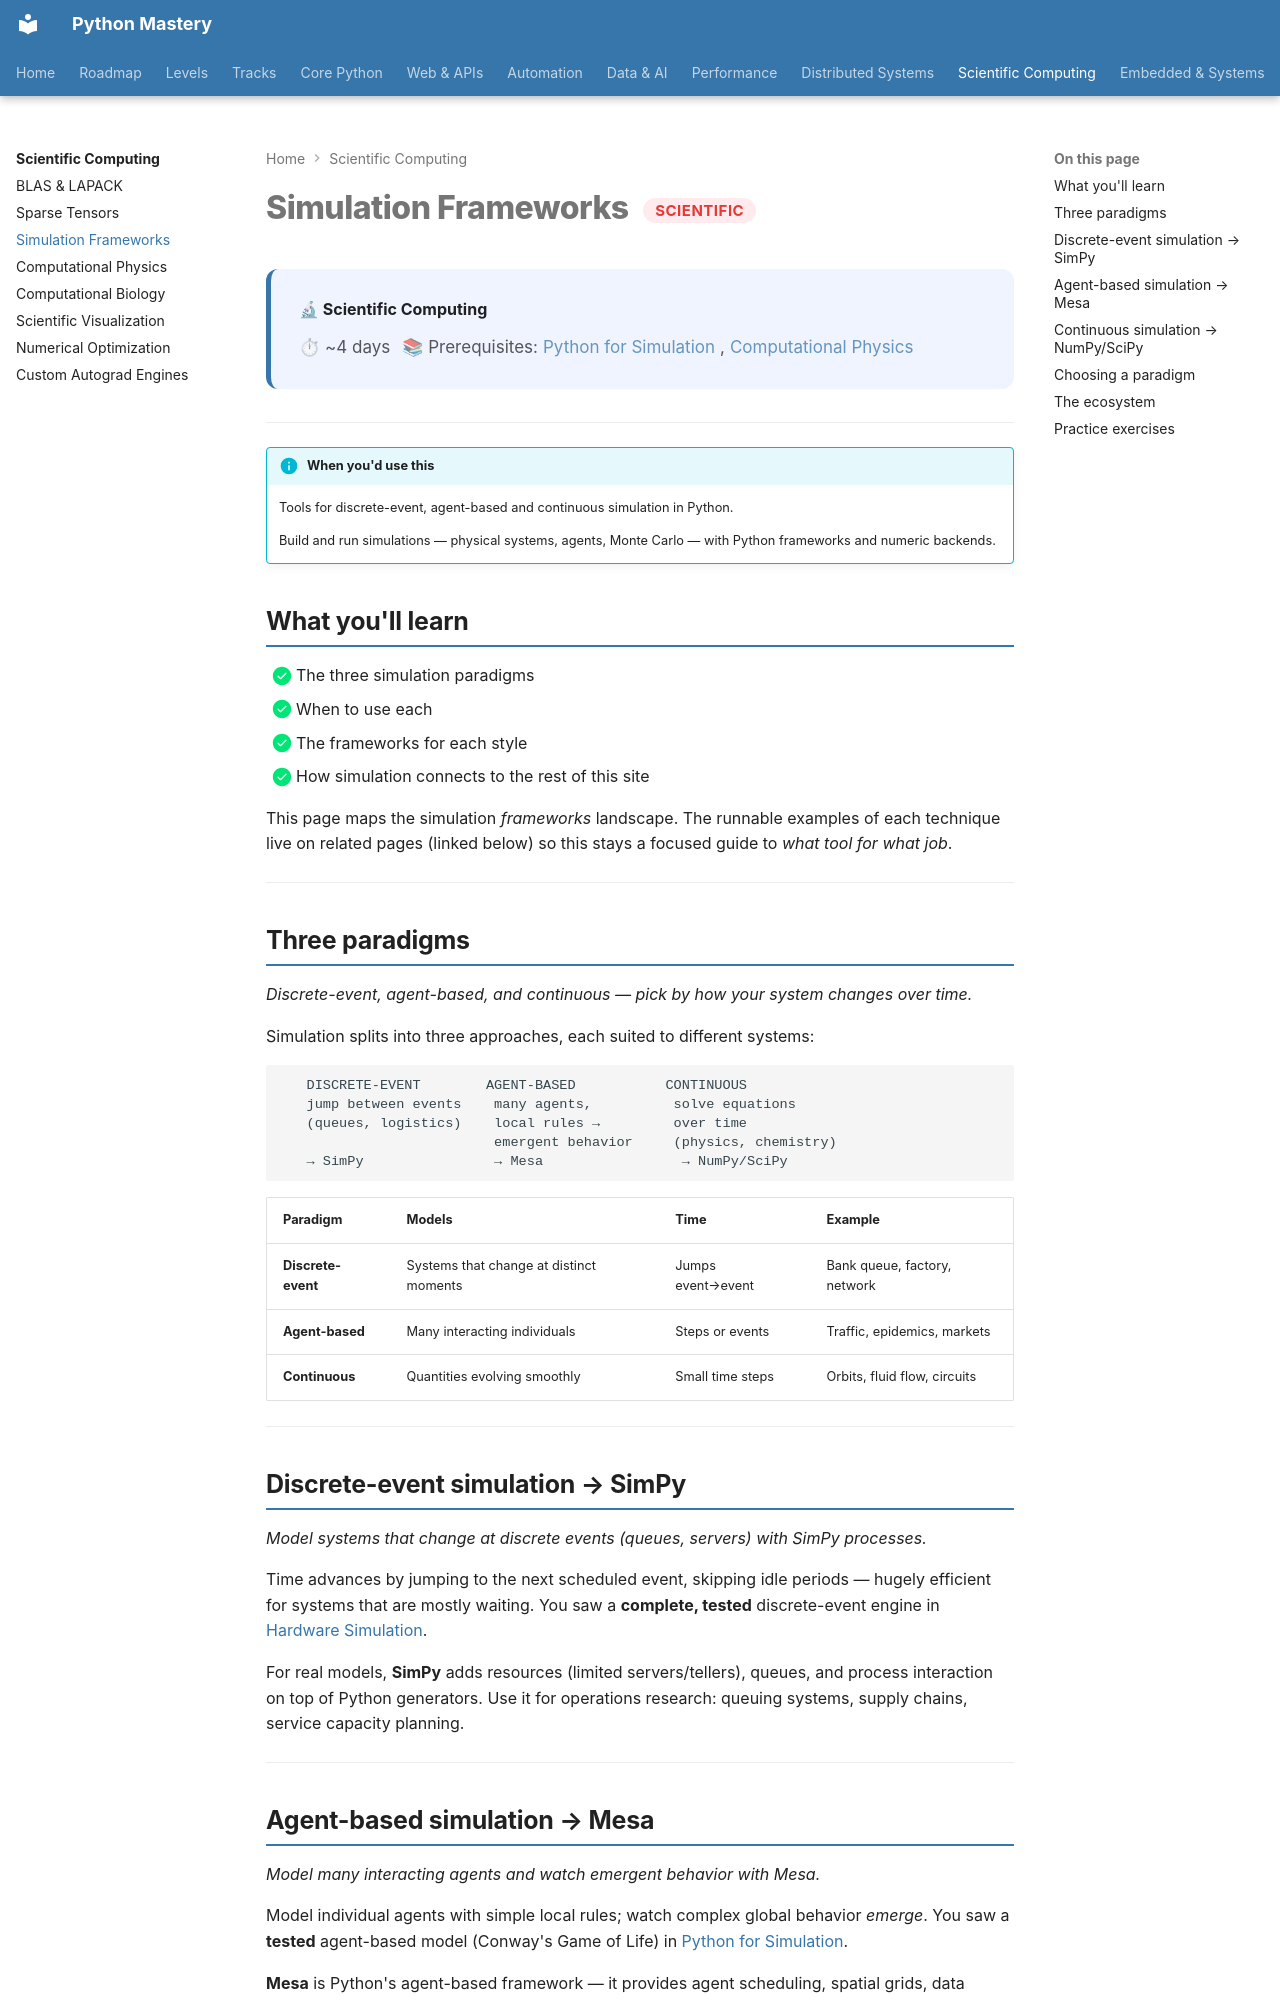

repository: SSnp75/PythonMastery-Site · page: scientific/simulation-frameworks/index.html · generator: mkdocs

---
title: "Simulation Frameworks"
description: Tools for discrete-event, agent-based and continuous simulation in Python
---

# Simulation Frameworks <span class="pm-badge pm-badge-advanced">Scientific</span>

<div class="pm-topic-header">
  <strong>🔬 Scientific Computing</strong>
  <div class="pm-topic-meta">
    <span>⏱ ~4 days</span>
    <span>📚 Prerequisites: <a href="../domains/simulation.md">Python for Simulation</a>, <a href="computational-physics.md">Computational Physics</a></span>
  </div>
</div>

---

!!! info "When you'd use this"
    Tools for discrete-event, agent-based and continuous simulation in Python.

    Build and run simulations — physical systems, agents, Monte Carlo — with Python frameworks and numeric backends.


## What you'll learn

- [x] The three simulation paradigms
- [x] When to use each
- [x] The frameworks for each style
- [x] How simulation connects to the rest of this site

This page maps the simulation *frameworks* landscape. The runnable examples of each technique live on related pages (linked below) so this stays a focused guide to *what tool for what job*.

---

## Three paradigms

*Discrete-event, agent-based, and continuous — pick by how your system changes over time.*

Simulation splits into three approaches, each suited to different systems:

```
   DISCRETE-EVENT        AGENT-BASED           CONTINUOUS
   jump between events    many agents,          solve equations
   (queues, logistics)    local rules →         over time
                          emergent behavior     (physics, chemistry)
   → SimPy                → Mesa                 → NumPy/SciPy
```

| Paradigm | Models | Time | Example |
|---|---|---|---|
| **Discrete-event** | Systems that change at distinct moments | Jumps event→event | Bank queue, factory, network |
| **Agent-based** | Many interacting individuals | Steps or events | Traffic, epidemics, markets |
| **Continuous** | Quantities evolving smoothly | Small time steps | Orbits, fluid flow, circuits |

---

## Discrete-event simulation → SimPy

*Model systems that change at discrete events (queues, servers) with SimPy processes.*

Time advances by jumping to the next scheduled event, skipping idle periods — hugely efficient for systems that are mostly waiting. You saw a **complete, tested** discrete-event engine in [Hardware Simulation](../embedded/hardware-simulation.md).

For real models, **SimPy** adds resources (limited servers/tellers), queues, and process interaction on top of Python generators. Use it for operations research: queuing systems, supply chains, service capacity planning.

---
